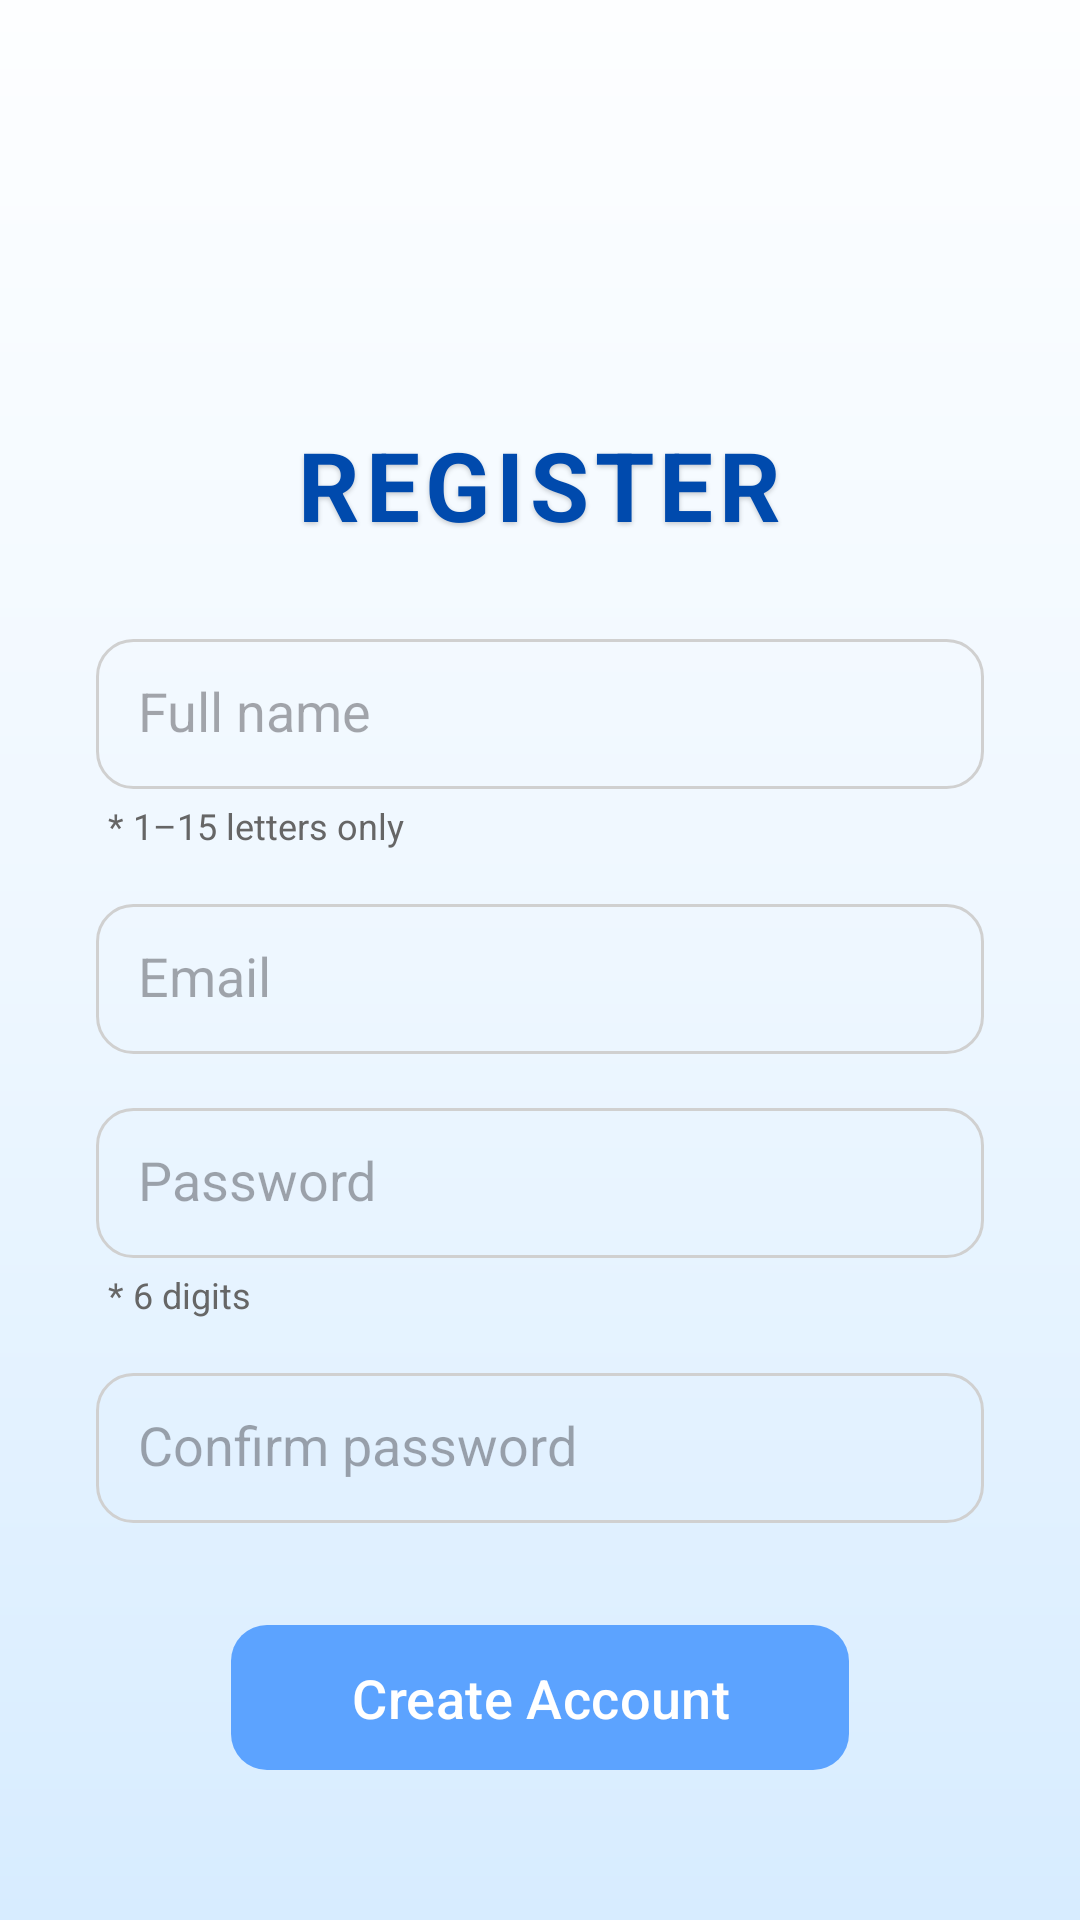

Produce the Android XML layout that renders to this screen, including the resource entries it uses.
<!-- AndroidManifest.xml: application theme Theme.First_exercise -->
<!-- res/layout/activity_register.xml -->
<?xml version="1.0" encoding="utf-8"?>
<androidx.constraintlayout.widget.ConstraintLayout
    xmlns:android="http://schemas.android.com/apk/res/android"
    xmlns:app="http://schemas.android.com/apk/res-auto"
    xmlns:tools="http://schemas.android.com/tools"
    android:layout_width="match_parent"
    android:layout_height="match_parent"
    android:background="@drawable/login_background"
    tools:context=".RegisterActivity">

    <TextView
        android:id="@+id/title_register"
        android:layout_width="wrap_content"
        android:layout_height="wrap_content"
        android:layout_marginTop="140dp"
        android:letterSpacing="0.06"
        android:shadowColor="@color/shadow_black"
        android:shadowDx="0"
        android:shadowDy="2"
        android:shadowRadius="4"
        android:text="REGISTER"
        android:textColor="@color/blue"
        android:textSize="32sp"
        android:textStyle="bold"
        app:layout_constraintEnd_toEndOf="parent"
        app:layout_constraintStart_toStartOf="parent"
        app:layout_constraintTop_toTopOf="parent" />

    <EditText
        android:id="@+id/fullname_input"
        android:layout_width="0dp"
        android:layout_height="50dp"
        android:layout_marginStart="32dp"
        android:layout_marginTop="30dp"
        android:layout_marginEnd="32dp"
        android:background="@drawable/text_box"
        android:drawablePadding="12dp"
        android:hint="Full name"
        android:padding="14dp"
        android:textColor="@color/black"
        android:imeOptions="actionNext"
        android:singleLine="true"
        app:layout_constraintWidth_max="480dp"
        app:layout_constraintHorizontal_bias="0.5"
        app:layout_constraintEnd_toEndOf="parent"
        app:layout_constraintStart_toStartOf="parent"
        app:layout_constraintTop_toBottomOf="@id/title_register" />

    <TextView
        android:id="@+id/username_hint_text"
        android:layout_width="0dp"
        android:layout_height="wrap_content"
        android:layout_marginStart="36dp"
        android:layout_marginEnd="36dp"
        android:layout_marginTop="4dp"
        android:text="* 1–15 letters only"
        android:textSize="12sp"
        android:textColor="#666666"
        app:layout_constraintWidth_max="480dp"
        app:layout_constraintHorizontal_bias="0.5"
        app:layout_constraintTop_toBottomOf="@id/fullname_input"
        app:layout_constraintStart_toStartOf="parent"
        app:layout_constraintEnd_toEndOf="parent"/>

    <EditText
        android:id="@+id/email_input"
        android:layout_width="0dp"
        android:layout_height="50dp"
        android:layout_marginStart="32dp"
        android:layout_marginTop="18dp"
        android:layout_marginEnd="32dp"
        android:background="@drawable/text_box"
        android:drawableStart="@drawable/mail"
        android:drawablePadding="12dp"
        android:hint="Email"
        android:padding="14dp"
        android:textColor="@color/black"
        android:imeOptions="actionNext"
        android:singleLine="true"
        app:layout_constraintWidth_max="480dp"
        app:layout_constraintHorizontal_bias="0.5"
        app:layout_constraintEnd_toEndOf="parent"
        app:layout_constraintStart_toStartOf="parent"
        app:layout_constraintTop_toBottomOf="@id/username_hint_text" />

    <EditText
        android:id="@+id/password_input"
        android:layout_width="0dp"
        android:layout_height="50dp"
        android:layout_marginStart="32dp"
        android:layout_marginTop="18dp"
        android:layout_marginEnd="32dp"
        android:background="@drawable/text_box"
        android:drawableStart="@drawable/lock"
        android:drawablePadding="12dp"
        android:hint="Password"
        android:inputType="numberPassword"
        android:maxLength="6"
        android:padding="14dp"
        android:textColor="@color/black"
        android:imeOptions="actionNext"
        android:singleLine="true"
        app:layout_constraintWidth_max="480dp"
        app:layout_constraintHorizontal_bias="0.5"
        app:layout_constraintEnd_toEndOf="parent"
        app:layout_constraintStart_toStartOf="parent"
        app:layout_constraintTop_toBottomOf="@id/email_input" />

    <TextView
        android:id="@+id/password_hint_text"
        android:layout_width="0dp"
        android:layout_height="wrap_content"
        android:layout_marginStart="36dp"
        android:layout_marginEnd="36dp"
        android:layout_marginTop="4dp"
        android:text="* 6 digits"
        android:textSize="12sp"
        android:textColor="#666666"
        app:layout_constraintWidth_max="480dp"
        app:layout_constraintHorizontal_bias="0.5"
        app:layout_constraintTop_toBottomOf="@id/password_input"
        app:layout_constraintStart_toStartOf="parent"
        app:layout_constraintEnd_toEndOf="parent"/>

    <EditText
        android:id="@+id/confirm_password_input"
        android:layout_width="0dp"
        android:layout_height="50dp"
        android:layout_marginStart="32dp"
        android:layout_marginTop="18dp"
        android:layout_marginEnd="32dp"
        android:background="@drawable/text_box"
        android:drawableStart="@drawable/lock"
        android:drawablePadding="12dp"
        android:hint="Confirm password"
        android:inputType="numberPassword"
        android:maxLength="6"
        android:padding="14dp"
        android:textColor="@color/black"
        android:imeOptions="actionDone"
        android:singleLine="true"
        app:layout_constraintWidth_max="480dp"
        app:layout_constraintHorizontal_bias="0.5"
        app:layout_constraintEnd_toEndOf="parent"
        app:layout_constraintStart_toStartOf="parent"
        app:layout_constraintTop_toBottomOf="@id/password_hint_text" />

    <com.google.android.material.button.MaterialButton
        android:id="@+id/register_btn"
        android:layout_width="wrap_content"
        android:layout_height="wrap_content"
        android:minHeight="48dp"
        android:layout_marginTop="30dp"
        android:paddingStart="40dp"
        android:paddingEnd="40dp"
        android:paddingTop="12dp"
        android:paddingBottom="12dp"
        app:backgroundTint="@color/lightBlue"
        android:elevation="6dp"
        android:text="Create Account"
        android:textColor="@android:color/white"
        android:textSize="18sp"
        app:cornerRadius="12dp"
        app:layout_constraintEnd_toEndOf="parent"
        app:layout_constraintStart_toStartOf="parent"
        app:layout_constraintTop_toBottomOf="@id/confirm_password_input" />



</androidx.constraintlayout.widget.ConstraintLayout>
<!-- resources referenced by this layout -->
<resources>
  <color name="black">#FF000000</color>
  <color name="blue">#004aad</color>
  <color name="lightBlue">#5ca3ff</color>
  <color name="shadow_black">#33000000</color>
  <!-- drawable login_background (drawable) -->
  <?xml version="1.0" encoding="utf-8"?>
  <shape xmlns:android="http://schemas.android.com/apk/res/android">
      <gradient
          android:startColor="#FDFEFF"
      android:centerColor="#EEF7FF"
      android:endColor="#D7ECFF"
      android:angle="270" />
  </shape>
  <!-- drawable text_box (drawable) -->
  <?xml version="1.0" encoding="utf-8"?>
  <shape xmlns:android="http://schemas.android.com/apk/res/android">
  
      <solid android:color="@color/transparent" />
  
      <corners android:radius="12dp"/>
  
      <stroke
          android:width="1dp"
          android:color="@color/login_border_gray" />
  
  </shape>
  <style name="Theme.First_exercise" parent="Base.Theme.First_exercise" />
  <color name="transparent">#00FFFFFF</color>
  <color name="login_border_gray">#D0D0D0</color>
  <style name="Base.Theme.First_exercise" parent="Theme.Material3.DayNight.NoActionBar">
          
          
      </style>
</resources>
